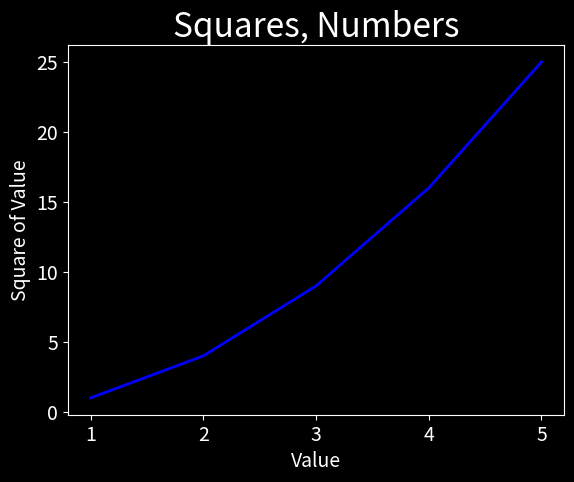

Source code (Python):
import matplotlib.pyplot as plt

input_values = [1, 2, 3, 4, 5]
squares = [1, 4, 9, 16, 25]
plt.style.use('dark_background')
fig, ax = plt.subplots()
ax.plot(input_values, squares, linewidth=2, color='blue')
# diagram's name and x and y
ax.set_title('Squares, Numbers', fontsize=24)
ax.set_xlabel('Value', fontsize=14)
ax.set_ylabel('Square of Value', fontsize=14)

ax.tick_params(axis='both', labelsize=14)


plt.plot()
